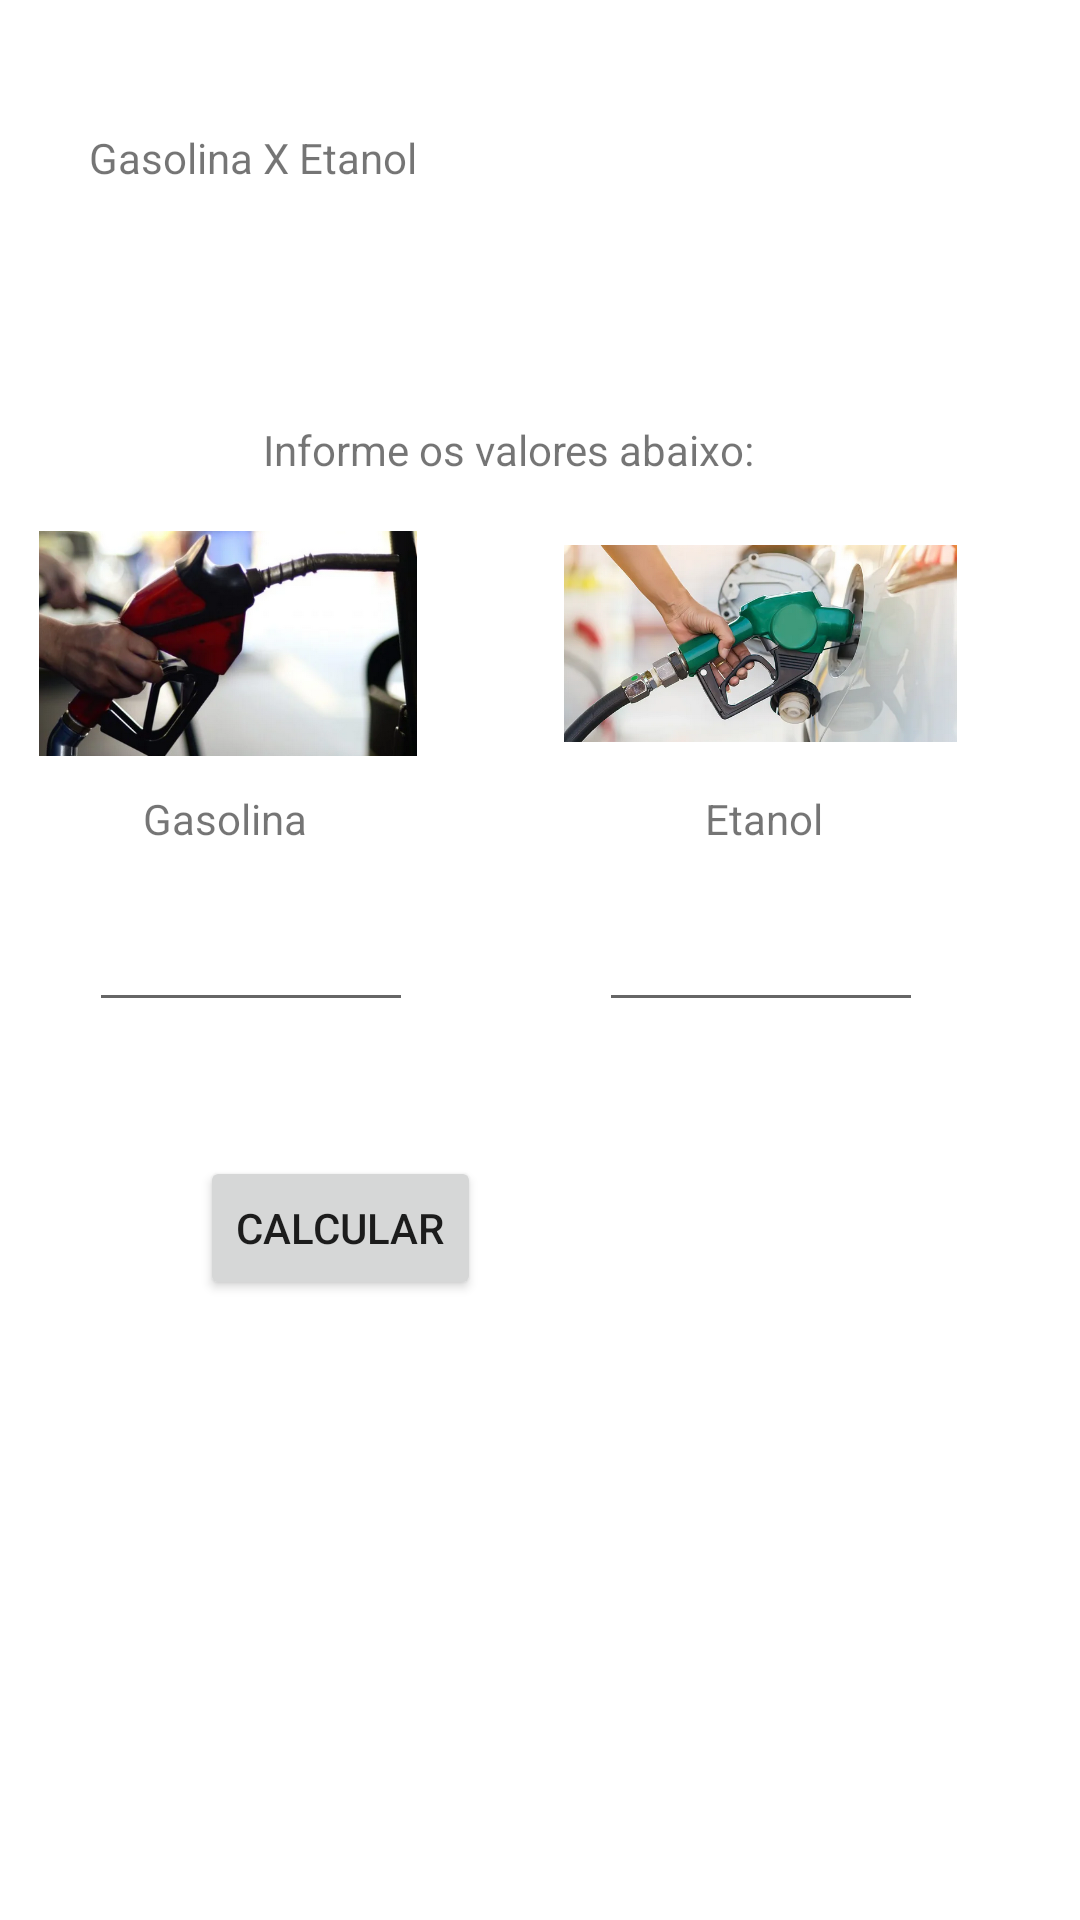

Write the Android layout XML for this screen, with the resource values it uses.
<!-- AndroidManifest.xml: application theme Theme.Prova2904 -->
<!-- res/layout/activity_main2.xml -->
<?xml version="1.0" encoding="utf-8"?>
<androidx.constraintlayout.widget.ConstraintLayout xmlns:android="http://schemas.android.com/apk/res/android"
    xmlns:app="http://schemas.android.com/apk/res-auto"
    xmlns:tools="http://schemas.android.com/tools"
    android:layout_width="match_parent"
    android:layout_height="match_parent"
    tools:context=".MainActivity2">

    <TextView
        android:id="@+id/galosina_etanol"
        android:layout_width="122dp"
        android:layout_height="52dp"
        android:text="Gasolina X Etanol"
        app:layout_constraintBottom_toBottomOf="parent"
        app:layout_constraintEnd_toEndOf="parent"
        app:layout_constraintHorizontal_bias="0.124"
        app:layout_constraintStart_toStartOf="parent"
        app:layout_constraintTop_toTopOf="parent"
        app:layout_constraintVertical_bias="0.073" />

    <TextView
        android:id="@+id/textView2"
        android:layout_width="wrap_content"
        android:layout_height="wrap_content"
        android:text="Gasolina"
        app:layout_constraintBottom_toBottomOf="parent"
        app:layout_constraintEnd_toEndOf="parent"
        app:layout_constraintHorizontal_bias="0.156"
        app:layout_constraintStart_toStartOf="parent"
        app:layout_constraintTop_toTopOf="parent"
        app:layout_constraintVertical_bias="0.424" />

    <TextView
        android:id="@+id/textView3"
        android:layout_width="wrap_content"
        android:layout_height="wrap_content"
        android:text="Etanol"
        app:layout_constraintBottom_toBottomOf="parent"
        app:layout_constraintEnd_toEndOf="parent"
        app:layout_constraintHorizontal_bias="0.733"
        app:layout_constraintStart_toStartOf="parent"
        app:layout_constraintTop_toTopOf="parent"
        app:layout_constraintVertical_bias="0.424" />

    <Button
        android:id="@+id/calcular"
        android:layout_width="wrap_content"
        android:layout_height="wrap_content"
        android:text="Calcular"
        app:layout_constraintBottom_toBottomOf="parent"
        app:layout_constraintEnd_toEndOf="parent"
        app:layout_constraintHorizontal_bias="0.25"
        app:layout_constraintStart_toStartOf="parent"
        app:layout_constraintTop_toTopOf="parent"
        app:layout_constraintVertical_bias="0.651" />

    <EditText
        android:id="@+id/valueg"
        android:layout_width="108dp"
        android:layout_height="41dp"
        android:ems="10"
        android:inputType="number"
        app:layout_constraintBottom_toBottomOf="parent"
        app:layout_constraintEnd_toEndOf="parent"
        app:layout_constraintHorizontal_bias="0.118"
        app:layout_constraintStart_toStartOf="parent"
        app:layout_constraintTop_toTopOf="parent" />

    <EditText
        android:id="@+id/valuee"
        android:layout_width="108dp"
        android:layout_height="41dp"
        android:ems="10"
        android:inputType="number"
        app:layout_constraintBottom_toBottomOf="parent"
        app:layout_constraintEnd_toEndOf="parent"
        app:layout_constraintHorizontal_bias="0.792"
        app:layout_constraintStart_toStartOf="parent"
        app:layout_constraintTop_toTopOf="parent" />

    <TextView
        android:id="@+id/textView4"
        android:layout_width="wrap_content"
        android:layout_height="wrap_content"
        android:text="Informe os valores abaixo:"
        app:layout_constraintBottom_toBottomOf="parent"
        app:layout_constraintEnd_toEndOf="parent"
        app:layout_constraintHorizontal_bias="0.447"
        app:layout_constraintStart_toStartOf="parent"
        app:layout_constraintTop_toTopOf="parent"
        app:layout_constraintVertical_bias="0.226" />

    <ImageView
        android:id="@+id/imageView"
        android:layout_width="131dp"
        android:layout_height="99dp"
        app:layout_constraintBottom_toBottomOf="parent"
        app:layout_constraintEnd_toEndOf="parent"
        app:layout_constraintHorizontal_bias="0.821"
        app:layout_constraintStart_toStartOf="parent"
        app:layout_constraintTop_toTopOf="parent"
        app:layout_constraintVertical_bias="0.305"
        app:srcCompat="@drawable/etanol" />

    <ImageView
        android:id="@+id/imageView3"
        android:layout_width="126dp"
        android:layout_height="99dp"
        app:layout_constraintBottom_toBottomOf="parent"
        app:layout_constraintEnd_toEndOf="parent"
        app:layout_constraintHorizontal_bias="0.056"
        app:layout_constraintStart_toStartOf="parent"
        app:layout_constraintTop_toTopOf="parent"
        app:layout_constraintVertical_bias="0.305"
        app:srcCompat="@drawable/gasolina" />
</androidx.constraintlayout.widget.ConstraintLayout>
<!-- resources referenced by this layout -->
<resources>
  <!-- drawable etanol: png bitmap (drawable, 519696 bytes) -->
  <!-- drawable gasolina: png bitmap (drawable, 386804 bytes) -->
  <style name="Theme.Prova2904" parent="Theme.MaterialComponents.DayNight.DarkActionBar">
          
          <item name="colorPrimary">@color/purple_500</item>
          <item name="colorPrimaryVariant">@color/purple_700</item>
          <item name="colorOnPrimary">@color/white</item>
          
          <item name="colorSecondary">@color/teal_200</item>
          <item name="colorSecondaryVariant">@color/teal_700</item>
          <item name="colorOnSecondary">@color/black</item>
          
          <item name="android:statusBarColor" tools:targetApi="l">?attr/colorPrimaryVariant</item>
          
      </style>
  <!-- not gathered from this repository: default colours our renderer supplied (Android Studio template values) -->
  <color name="purple_500">#FF6200EE</color>
  <color name="purple_700">#FF3700B3</color>
  <color name="teal_200">#FF03DAC5</color>
  <color name="teal_700">#FF018786</color>
  <color name="black">#FF000000</color>
  <color name="white">#FFFFFFFF</color>
</resources>
